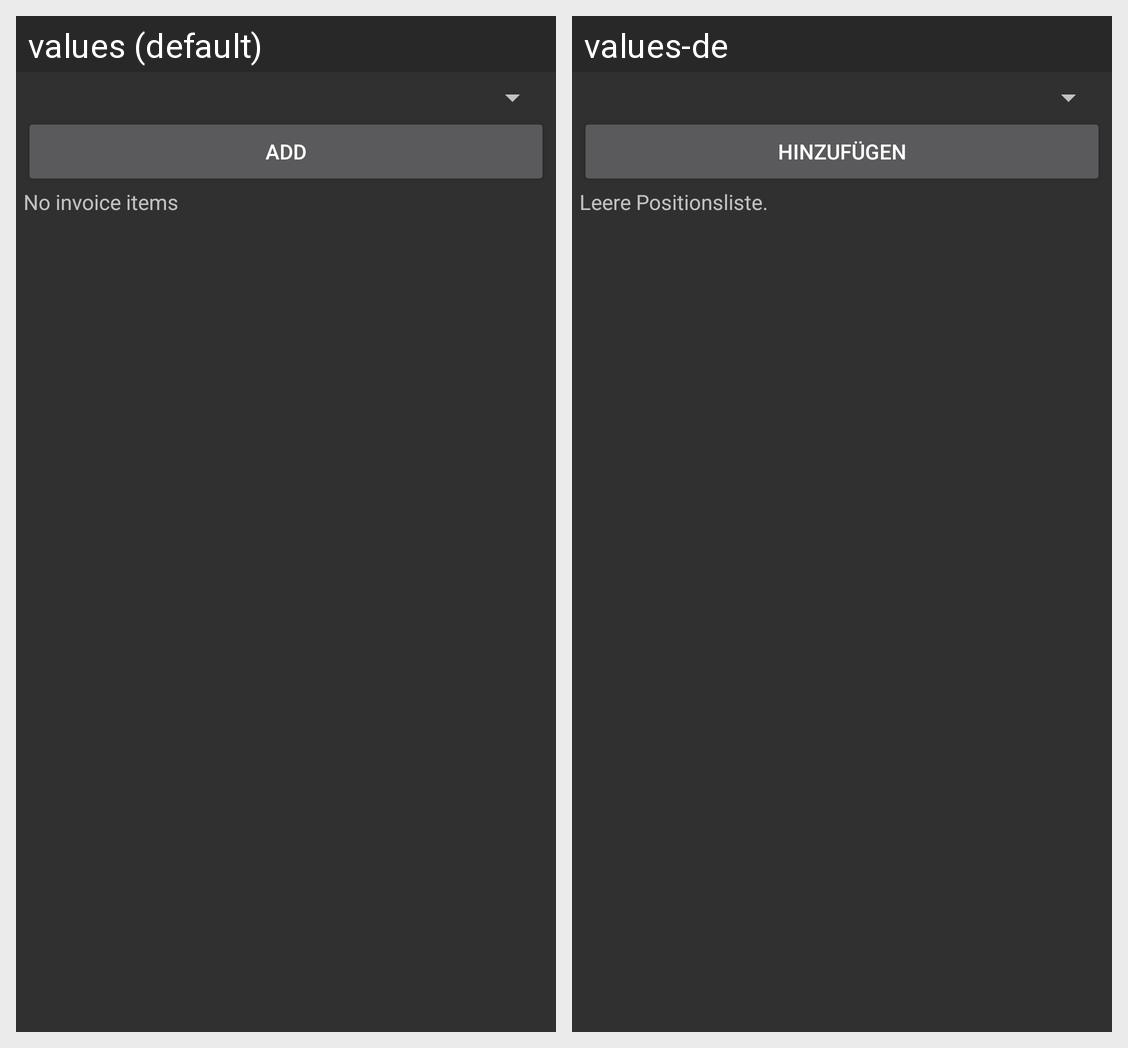

This grid shows one Android layout under two languages. Give, for every string resource on the screen, its name, the default text and each shown locale's text.
Android screen res/layout/invoice_item.xml rendered under 2 locales, left to right: values (default), values-de. Device: Nexus 5 (rendered at 1080×1920; each locale shown at half size, 540×960, under a caption strip naming it); theme Theme.AppCompat.
Strings drawn on this screen, with the default value and each locale's value (text and hints the layout hard-codes, and strings that could not be matched under every locale, appear in the picture but are not listed):

add
  values: Add
  values-de: Hinzufügen

no_extra_items
  values: No invoice items
  values-de: Leere Positionsliste.
